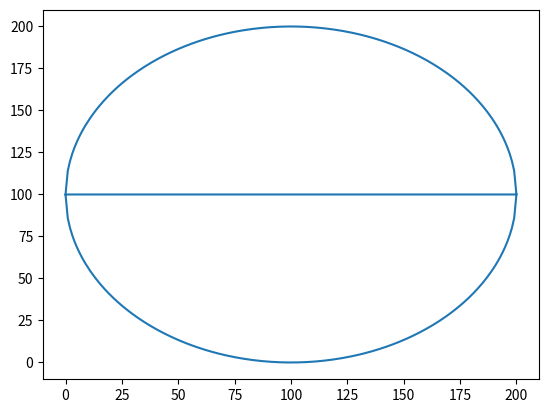

Write the Python code that produced this figure.
from math import sqrt
import matplotlib.pyplot as plt

#Dada a equação da cirunferência, faça o gráfico. (x − a)²+(y-b)² = r², r = 100, a = 100, b = 100

a, b, r = 100, 100, 100
x = []
y = []

x = [i for i in range(2*r +1)]
y_x = lambda x: sqrt((r**2)- (x-a)**2) + b
y_x_menos = lambda x: -sqrt((r**2)- (x-a)**2) + b

y.extend(list(map(y_x,x)))
y.extend(list(map(y_x_menos,x)))

x.extend(x)


         
print(y)

plt.plot(x, y, '-')
plt.show()